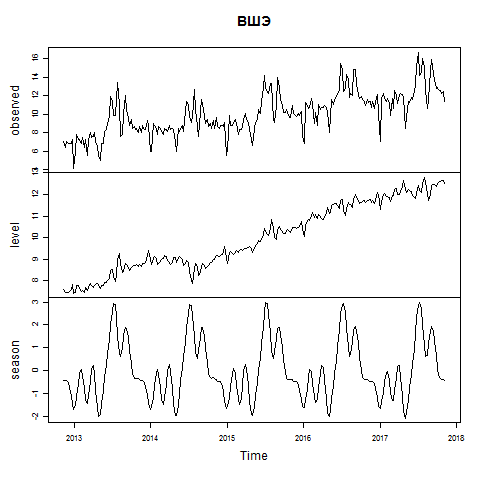

Data behind this chart, as committed beside it:
2012-11-11, 22
2012-11-18, 19
2012-11-25, 22
2012-12-02, 21
2012-12-09, 21
2012-12-16, 21
2012-12-23, 23
2012-12-30, 10
2013-01-06, 17
2013-01-13, 26
2013-01-20, 23
2013-01-27, 23
2013-02-03, 21
2013-02-10, 24
2013-02-17, 19
2013-02-24, 23
2013-03-03, 15
2013-03-10, 23
2013-03-17, 27
2013-03-24, 24
2013-03-31, 25
2013-04-07, 27
2013-04-14, 22
2013-04-21, 20
2013-04-28, 15
2013-05-05, 13
2013-05-12, 21
2013-05-19, 21
2013-05-26, 28
2013-06-02, 29
2013-06-09, 33
2013-06-16, 38
2013-06-23, 54
2013-06-30, 50
2013-07-07, 39
2013-07-14, 39
2013-07-21, 51
2013-07-28, 67
2013-08-04, 47
2013-08-11, 25
2013-08-18, 26
2013-08-25, 40
2013-09-01, 55
2013-09-08, 43
2013-09-15, 37
2013-09-22, 32
2013-09-29, 36
2013-10-06, 30
2013-10-13, 31
2013-10-20, 29
2013-10-27, 30
2013-11-03, 27
2013-11-10, 31
2013-11-17, 27
2013-11-24, 32
2013-12-01, 29
2013-12-08, 29
2013-12-15, 35
2013-12-22, 32
2013-12-29, 17
2014-01-05, 17
... 200 more rows
